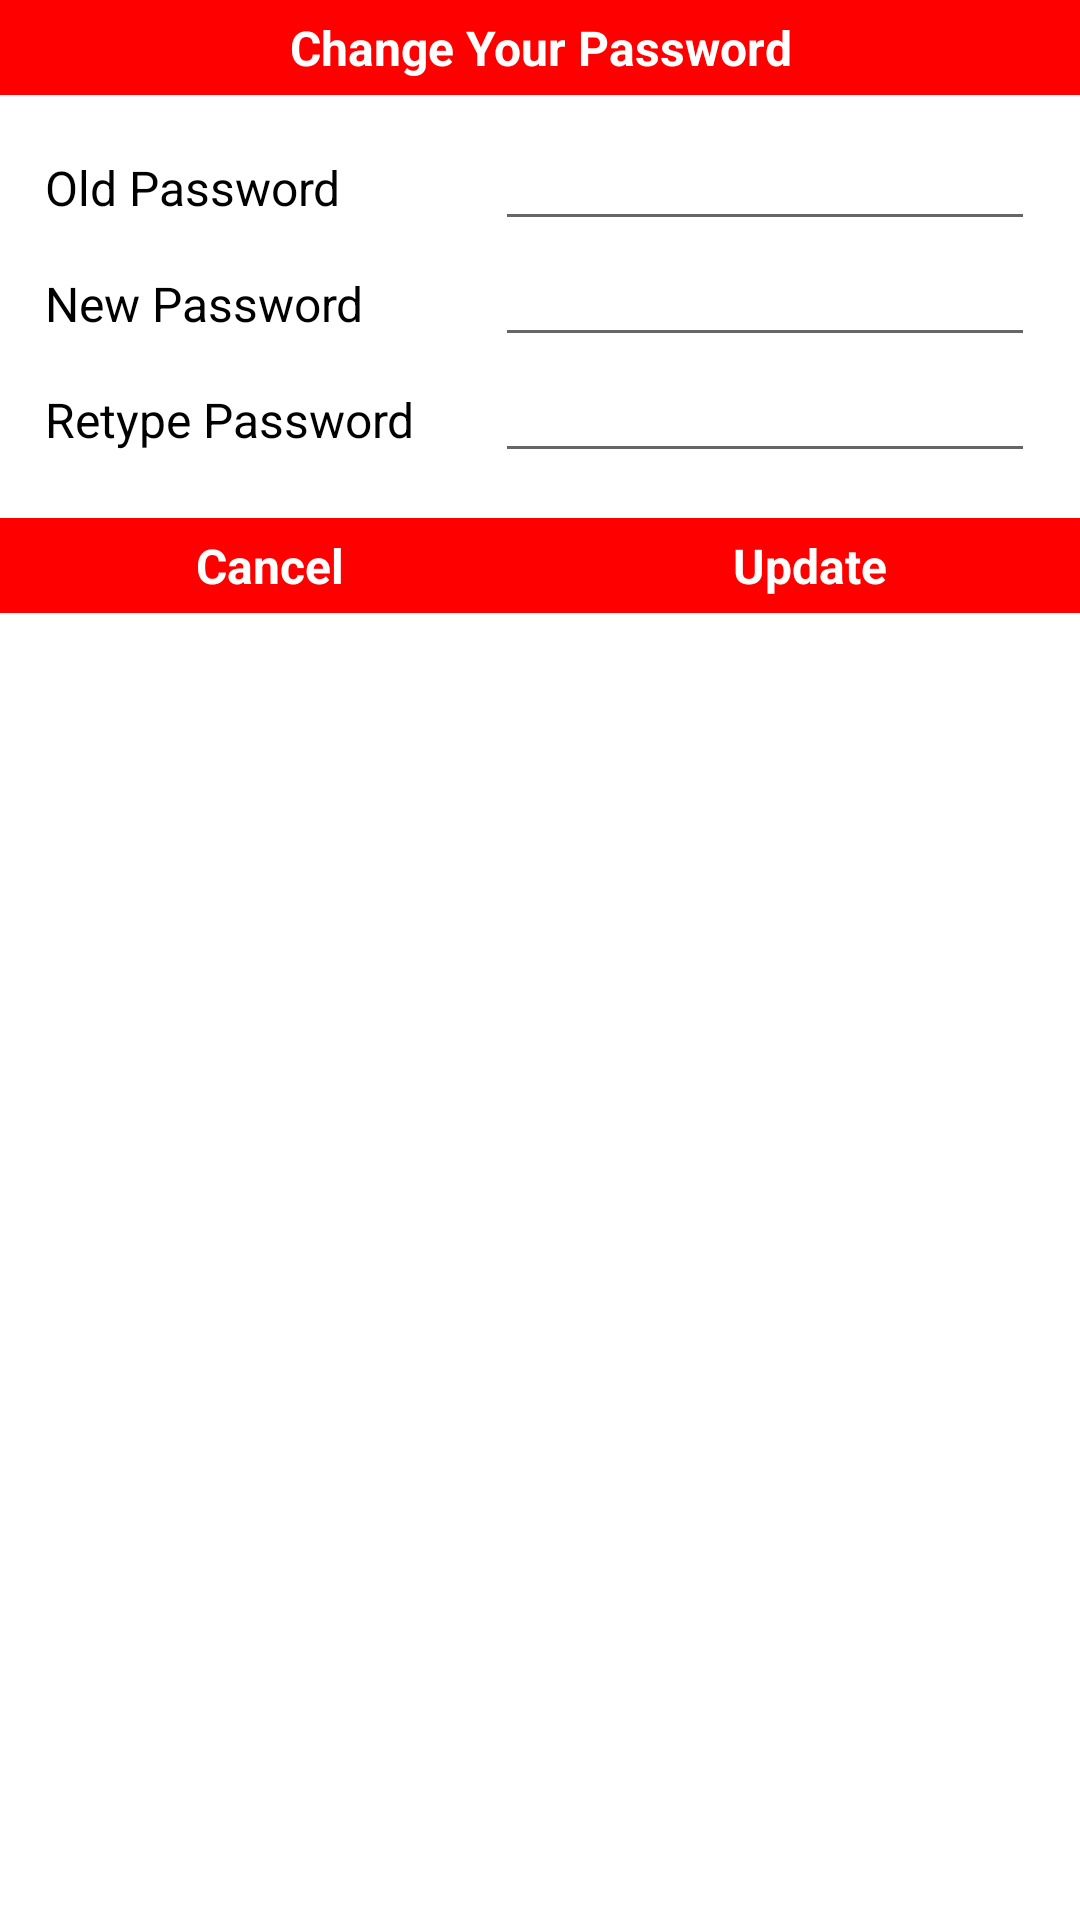

Layout XML and referenced resources for this Android screen:
<!-- AndroidManifest.xml: application theme AppTheme -->
<!-- res/layout/change_password_layout.xml -->
<?xml version="1.0" encoding="utf-8"?>
<LinearLayout xmlns:android="http://schemas.android.com/apk/res/android"
    android:orientation="vertical" android:layout_width="match_parent"
    android:layout_height="wrap_content"
    android:background="@drawable/square_shape">

    <TextView
        android:layout_width="match_parent"
        android:layout_height="wrap_content"
        android:text="Change Your Password"
        android:gravity="center"
        android:textSize="16sp"
        android:textStyle="bold"
        android:textColor="@android:color/white"
        android:padding="5dp"
        android:background="@color/colorPrimary"/>

    <LinearLayout
        android:layout_marginLeft="15dp"
        android:layout_marginRight="15dp"
        android:layout_marginTop="10dp"
        android:layout_width="match_parent"
        android:layout_height="wrap_content"
        android:orientation="horizontal">

        <TextView
            android:layout_width="0dp"
            android:layout_weight="1"
            android:layout_height="wrap_content"
            android:text="Old Password"
            android:textSize="16sp"
            android:textColor="@android:color/black"/>
        <EditText
            android:id="@+id/passOldPassWord"
            android:layout_width="0dp"
            android:layout_weight="1.2"
            android:layout_height="wrap_content"
            android:textSize="16sp"
            android:inputType="textPassword"/>

    </LinearLayout>
    <LinearLayout
        android:layout_marginLeft="15dp"
        android:layout_marginRight="15dp"
        android:layout_width="match_parent"
        android:layout_height="wrap_content"
        android:orientation="horizontal">

        <TextView
            android:layout_width="0dp"
            android:layout_weight="1"
            android:layout_height="wrap_content"
            android:text="New Password"
            android:textSize="16sp"
            android:textColor="@android:color/black"/>
        <EditText
            android:id="@+id/passNewPassword"
            android:layout_width="0dp"
            android:layout_weight="1.2"
            android:layout_height="wrap_content"
            android:textSize="16sp"
            android:inputType="textPassword"/>

    </LinearLayout>
    <LinearLayout
        android:layout_marginLeft="15dp"
        android:layout_marginRight="15dp"
        android:layout_marginBottom="15dp"
        android:layout_width="match_parent"
        android:layout_height="wrap_content"
        android:orientation="horizontal">

        <TextView
            android:layout_width="0dp"
            android:layout_weight="1"
            android:layout_height="wrap_content"
            android:text="Retype Password"
            android:textSize="16sp"
            android:textColor="@android:color/black"/>

        <EditText
            android:id="@+id/passRetypePassword"
            android:layout_width="0dp"
            android:layout_weight="1.2"
            android:layout_height="wrap_content"
            android:textSize="16sp"
            android:inputType="textPassword"/>

    </LinearLayout>
    <ProgressBar
        android:id="@+id/changePassProgressBar"
        android:layout_width="wrap_content"
        android:layout_height="wrap_content"
        android:layout_gravity="center"
        android:visibility="gone"/>
    <LinearLayout
        android:layout_width="match_parent"
        android:layout_height="wrap_content"
        android:orientation="horizontal"
        android:background="@color/colorPrimary">

        <TextView
            android:id="@+id/passCancel"
            android:layout_width="0dp"
            android:layout_weight="1"
            android:layout_height="wrap_content"
            android:text="Cancel"
            android:textSize="16sp"
            android:textStyle="bold"
            android:textColor="@android:color/white"
            android:gravity="center"
            android:padding="5dp" />

        <TextView
            android:id="@+id/passUpdate"
            android:layout_width="0dp"
            android:layout_weight="1"
            android:layout_height="wrap_content"
            android:text="Update"
            android:textSize="16sp"
            android:textStyle="bold"
            android:textColor="@android:color/white"
            android:gravity="center"
            android:padding="5dp"/>
    </LinearLayout>

</LinearLayout>
<!-- resources referenced by this layout -->
<resources>
  <color name="colorPrimary">#FF0000</color>
</resources>
